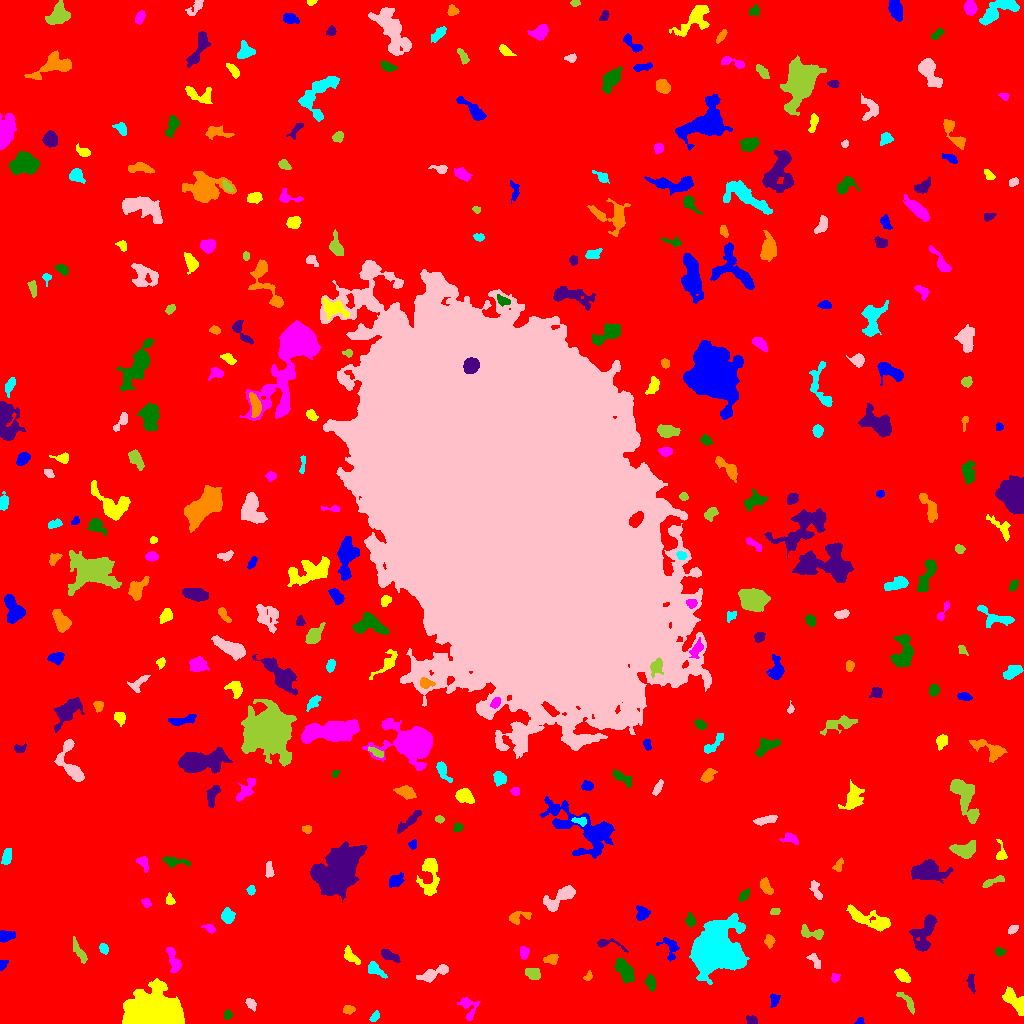

Values plotted in this chart, from the file beside it:
ID, X, Y, A, B, theta, total_flux, mu_max, mu_median, mu_mean, R_fwhm, R_e, R10, R90, x_start, x_end, y_start, y_end, area, greylevel
0, 514.8, 509, 306.5, 302.7, -0.9576, 1984975, 14.0, 2.0, 2.371, 90.72, 244.3, 91.74, 391.3, 0, 1023, 0, 1023, 837143, 2.371
1, 860, 1.956, 2.136, 1.675, 0.382, 135.0, 5.0, 2.0, 2.596, 2.821, 2.185, 0.7979, 3.478, 854, 864, 0, 6, 52, 7.596
2, 155, 8.339, 11.28, 7.092, -0.06396, 65314, 218.0, 17.0, 34.09, 6.604, 9.305, 3.241, 17.2, 122, 184, 0, 45, 1916, 39.09
3, 468.5, 16.42, 6.269, 4.044, -1.268, 456.0, 6.0, 2.0, 1.974, 4.583, 4.26, 1.596, 7.225, 457, 480, 3, 26, 231, 7.974
4, 227.6, 8.013, 1.915, 1.871, 1.243, 154.0, 7.0, 2.0, 2.11, 2.034, 2.326, 0.7979, 3.827, 224, 232, 4, 14, 73, 8.11
5, 751.9, 2.89, 2.262, 2.201, -0.4472, 191.0, 5.0, 2.0, 2.076, 3.29, 2.706, 0.9772, 4.26, 746, 757, 0, 8, 92, 8.076
6, 348.5, 13.98, 2.912, 2.03, -0.01847, 269.0, 5.0, 3.0, 2.773, 4.107, 3.09, 1.262, 4.787, 343, 355, 9, 18, 97, 7.773
7, 373.9, 6.354, 2.621, 1.419, 1.003, 147.0, 5.0, 1.0, 1.771, 2.877, 2.326, 0.7979, 3.868, 369, 379, 2, 13, 83, 7.771
8, 251.3, 19.29, 3.193, 2.064, -0.9868, 227.0, 4.0, 2.0, 2.225, 4.886, 3.241, 1.262, 4.951, 245, 256, 12, 25, 102, 7.225
9, 906.7, 22.12, 7.353, 2.018, -0.8854, 320.0, 5.0, 2.0, 2.025, 3.785, 3.989, 1.493, 6.232, 896, 914, 9, 31, 158, 7.025
10, 272, 21.18, 6.014, 5.452, -0.9364, 769.0, 5.0, 2.0, 2.242, 6.333, 5.863, 2.257, 9.08, 260, 286, 9, 33, 343, 7.242
11, 774.1, 23.77, 3.421, 2.198, 1.359, 212.0, 4.0, 2.0, 1.981, 4.754, 3.241, 1.262, 5.078, 770, 780, 16, 30, 107, 7.981
12, 1015, 21.91, 7.912, 3.192, -0.863, 1656, 9.0, 5.0, 5.033, 7.527, 5.944, 2.459, 9.062, 1002, 1023, 8, 37, 329, 9.033
13, 834.8, 45.62, 2.18, 2.087, 1.36, 180.0, 5.0, 2.0, 2.5, 3.29, 2.646, 0.9772, 4.068, 831, 840, 41, 50, 72, 7.5
14, 650.6, 41.04, 3.487, 2.106, -1.348, 222.0, 4.0, 2.0, 1.609, 4.787, 3.432, 1.262, 5.412, 645, 655, 32, 50, 138, 8.609
15, 970.8, 40.61, 4.672, 1.757, -1.445, 175.0, 3.0, 1.0, 1.549, 4.146, 3.523, 1.262, 5.47, 966, 975, 30, 49, 113, 7.549
16, 588.1, 47.08, 2.503, 1.694, 0.8873, 134.0, 4.0, 2.0, 2.062, 3.7, 2.523, 0.9772, 3.989, 583, 592, 43, 53, 65, 7.062
17, 374.1, 54.54, 4.004, 2.374, -0.6339, 437.0, 8.0, 2.0, 2.455, 3.827, 3.338, 1.262, 5.614, 368, 387, 45, 62, 178, 8.455
18, 432.3, 49.46, 8.177, 2.599, 0.4098, 870.0, 8.0, 3.0, 3.107, 5.499, 5.015, 1.871, 8.038, 416, 448, 41, 59, 280, 8.107
19, 532.9, 50.02, 3.11, 2.554, -0.3244, 511.0, 8.0, 3.0, 3.116, 4.583, 3.568, 1.382, 5.698, 525, 540, 44, 55, 164, 9.116
20, 683.5, 52.75, 2.217, 1.617, -0.0, 154.0, 5.0, 1.0, 1.878, 2.877, 2.326, 0.9772, 3.909, 680, 687, 48, 59, 82, 8.878
21, 2.524, 59.04, 2.968, 1.777, 1.019, 143.0, 4.0, 2.0, 1.932, 4.146, 2.821, 0.9772, 4.107, 0, 8, 53, 63, 74, 8.932
22, 902.1, 48.26, 4.148, 2.24, -0.7092, 531.0, 7.0, 3.0, 3.278, 4.549, 3.909, 1.493, 6.206, 894, 910, 41, 55, 162, 8.278
23, 173.4, 62.43, 7.411, 2.594, -1.301, 611.0, 5.0, 3.0, 2.645, 6.283, 5.046, 1.954, 7.569, 166, 181, 51, 76, 231, 8.645
24, 624.9, 52.39, 6.83, 3.126, -1.015, 979.0, 6.0, 3.0, 2.994, 8.176, 5.809, 2.257, 8.795, 614, 634, 40, 65, 327, 8.994
25, 390.1, 67.94, 5.42, 1.96, -0.4445, 364.0, 6.0, 2.0, 2.18, 4.514, 3.827, 1.382, 6.155, 381, 400, 61, 74, 167, 8.18
26, 551.5, 64.47, 3.412, 2.285, 0.2008, 383.0, 6.0, 3.0, 3.016, 4.687, 3.478, 1.382, 5.499, 543, 558, 59, 69, 127, 8.016
27, 713.5, 74.03, 9.628, 9.129, 0.8507, 58337, 153.0, 11.0, 24.65, 8.387, 9.739, 3.613, 19.61, 689, 749, 39, 110, 2367, 28.65
28, 815, 62.46, 4.522, 2.127, -1.008, 290.0, 4.0, 2.0, 2.339, 5.698, 3.568, 1.493, 5.557, 806, 820, 55, 70, 124, 7.339
29, 79.15, 71.54, 6.716, 1.817, -1.037, 199.0, 3.0, 1.0, 1.118, 4.222, 3.827, 1.382, 6.077, 73, 87, 60, 87, 178, 7.118
30, 254.2, 86.69, 10.3, 7.678, 0.5473, 36127, 91.0, 7.0, 18.05, 9.305, 9.424, 3.7, 18.17, 220, 294, 57, 111, 2002, 22.05
31, 670.6, 76.37, 6.433, 3.847, -1.249, 410.0, 5.0, 2.0, 1.907, 4.72, 4.37, 1.693, 7.024, 656, 679, 62, 86, 215, 7.907
32, 351.1, 66.59, 5.071, 2.262, -0.7635, 410.0, 6.0, 2.0, 2.426, 4.82, 3.909, 1.493, 6.129, 344, 360, 59, 78, 169, 8.426
33, 523.9, 70.86, 3.13, 2.035, -1.42, 222.0, 5.0, 2.0, 2.037, 3.478, 3.192, 1.262, 4.951, 520, 529, 64, 77, 109, 8.037
34, 999.4, 71.75, 2.11, 1.526, -0.4572, 97.0, 5.0, 1.0, 1.244, 1.954, 2.185, 0.7979, 3.613, 995, 1006, 67, 76, 78, 8.244
35, 607.5, 79.76, 8.769, 2.399, -0.226, 321.0, 6.0, 2.0, 2.245, 3.868, 3.478, 1.382, 5.89, 597, 628, 71, 85, 143, 10.24
36, 769.4, 83.28, 2.85, 2.238, -1.567, 259.0, 7.0, 2.0, 2.355, 2.877, 2.821, 0.9772, 5.109, 764, 775, 75, 89, 110, 10.35
37, 103.6, 74.93, 2.661, 1.96, -1.109, 242.0, 5.0, 3.0, 2.719, 3.909, 2.932, 1.128, 4.514, 99, 108, 69, 80, 89, 7.719
38, 1013, 93.88, 2.704, 1.561, 0.6423, 129.0, 4.0, 2.0, 1.593, 3.613, 2.585, 0.9772, 4.107, 1008, 1018, 89, 98, 81, 7.593
39, 811.7, 90.5, 6.911, 2.639, -0.2319, 604.0, 6.0, 3.0, 3.051, 6.024, 4.37, 1.784, 6.864, 801, 823, 84, 99, 198, 8.051
40, 944.2, 90.38, 1.818, 1.024, 0.985, 116.0, 8.0, 3.5, 3.412, 2.326, 1.693, 0.5642, 2.646, 941, 947, 87, 94, 34, 8.412
41, 5.058, 87.07, 3.609, 2.376, 0.1549, 362.0, 5.0, 2.0, 2.277, 4.787, 3.523, 1.493, 5.441, 0, 15, 81, 93, 159, 8.277
42, 868.1, 104.2, 13.05, 3.422, -0.3553, 1396, 8.0, 2.0, 2.748, 6.956, 6.817, 2.523, 10.88, 846, 890, 92, 119, 508, 7.748
43, 209.6, 95.14, 3.155, 1.754, -0.3152, 202.0, 5.0, 2.0, 2.295, 3.192, 2.821, 1.128, 4.514, 201, 215, 90, 99, 88, 8.295
44, 690.8, 103.2, 2.813, 1.885, -1.307, 231.0, 7.0, 1.0, 2.081, 2.985, 2.706, 0.9772, 4.334, 685, 695, 97, 111, 111, 8.081
45, 924.6, 89.98, 10.15, 4.342, 1.201, 1693, 8.0, 3.0, 3.32, 8.195, 6.887, 2.764, 10.98, 909, 937, 72, 109, 510, 8.32
46, 517.9, 106.3, 6.277, 2.759, 0.2701, 457.0, 6.0, 2.0, 2.553, 5.14, 4.222, 1.596, 6.531, 509, 531, 99, 112, 179, 7.553
47, 227.7, 107.1, 3.535, 3.03, -1.384, 953.0, 10.0, 5.0, 5.477, 5.726, 4.184, 1.693, 6.531, 221, 235, 100, 116, 174, 9.477
48, 560, 126.2, 9.726, 3.546, 0.6034, 1594, 10.0, 4.0, 4.025, 6.408, 6.129, 2.257, 9.739, 543, 575, 112, 138, 396, 9.025
49, 774.9, 112, 2.206, 1.511, 0.02501, 102.0, 4.0, 1.5, 1.545, 3.241, 2.257, 0.7979, 3.568, 770, 780, 109, 115, 66, 7.545
50, 603.3, 113.3, 3.487, 2.452, -0.09074, 382.0, 5.0, 2.0, 2.709, 4.687, 3.7, 1.493, 5.754, 595, 612, 108, 119, 141, 7.709
51, 641.7, 109.8, 3.468, 3.151, -1.209, 441.0, 6.0, 3.0, 2.673, 5.352, 3.989, 1.596, 6.103, 636, 650, 103, 118, 165, 8.673
52, 170, 123.7, 2.655, 1.853, -1.206, 184.0, 5.0, 2.0, 2.19, 3.192, 2.646, 0.9772, 4.37, 166, 175, 119, 131, 84, 9.19
53, 146, 120.6, 2.595, 1.892, -0.6624, 366.0, 9.0, 4.5, 4.692, 3.523, 2.821, 1.128, 4.37, 141, 151, 116, 125, 78, 8.692
54, 743.9, 127.9, 3.259, 1.718, 0.8351, 166.0, 4.0, 2.0, 1.627, 4.107, 2.985, 1.128, 4.754, 739, 749, 122, 135, 102, 8.627
55, 338.9, 153.8, 11.06, 8.188, 0.8348, 15143, 36.0, 6.0, 8.194, 8.63, 10.51, 3.827, 19.31, 310, 367, 121, 182, 1848, 13.19
56, 765.8, 137.3, 4.335, 2.287, -1.058, 455.0, 6.0, 3.0, 2.844, 5.078, 3.785, 1.493, 6.05, 760, 773, 129, 146, 160, 8.844
57, 250.9, 133.2, 2.25, 1.912, 1.427, 247.0, 6.0, 3.0, 3.384, 3.868, 2.646, 1.128, 4.146, 246, 255, 128, 138, 73, 8.384
58, 816.3, 132.1, 5.372, 2.025, -1.211, 343.0, 7.0, 2.0, 2.366, 2.706, 3.613, 1.262, 5.863, 809, 822, 124, 143, 145, 9.366
59, 992.7, 142, 6.357, 1.56, 0.3526, 264.0, 4.0, 2.0, 1.886, 5.262, 3.523, 1.382, 5.441, 982, 1004, 136, 148, 140, 7.886
... 314 more rows
